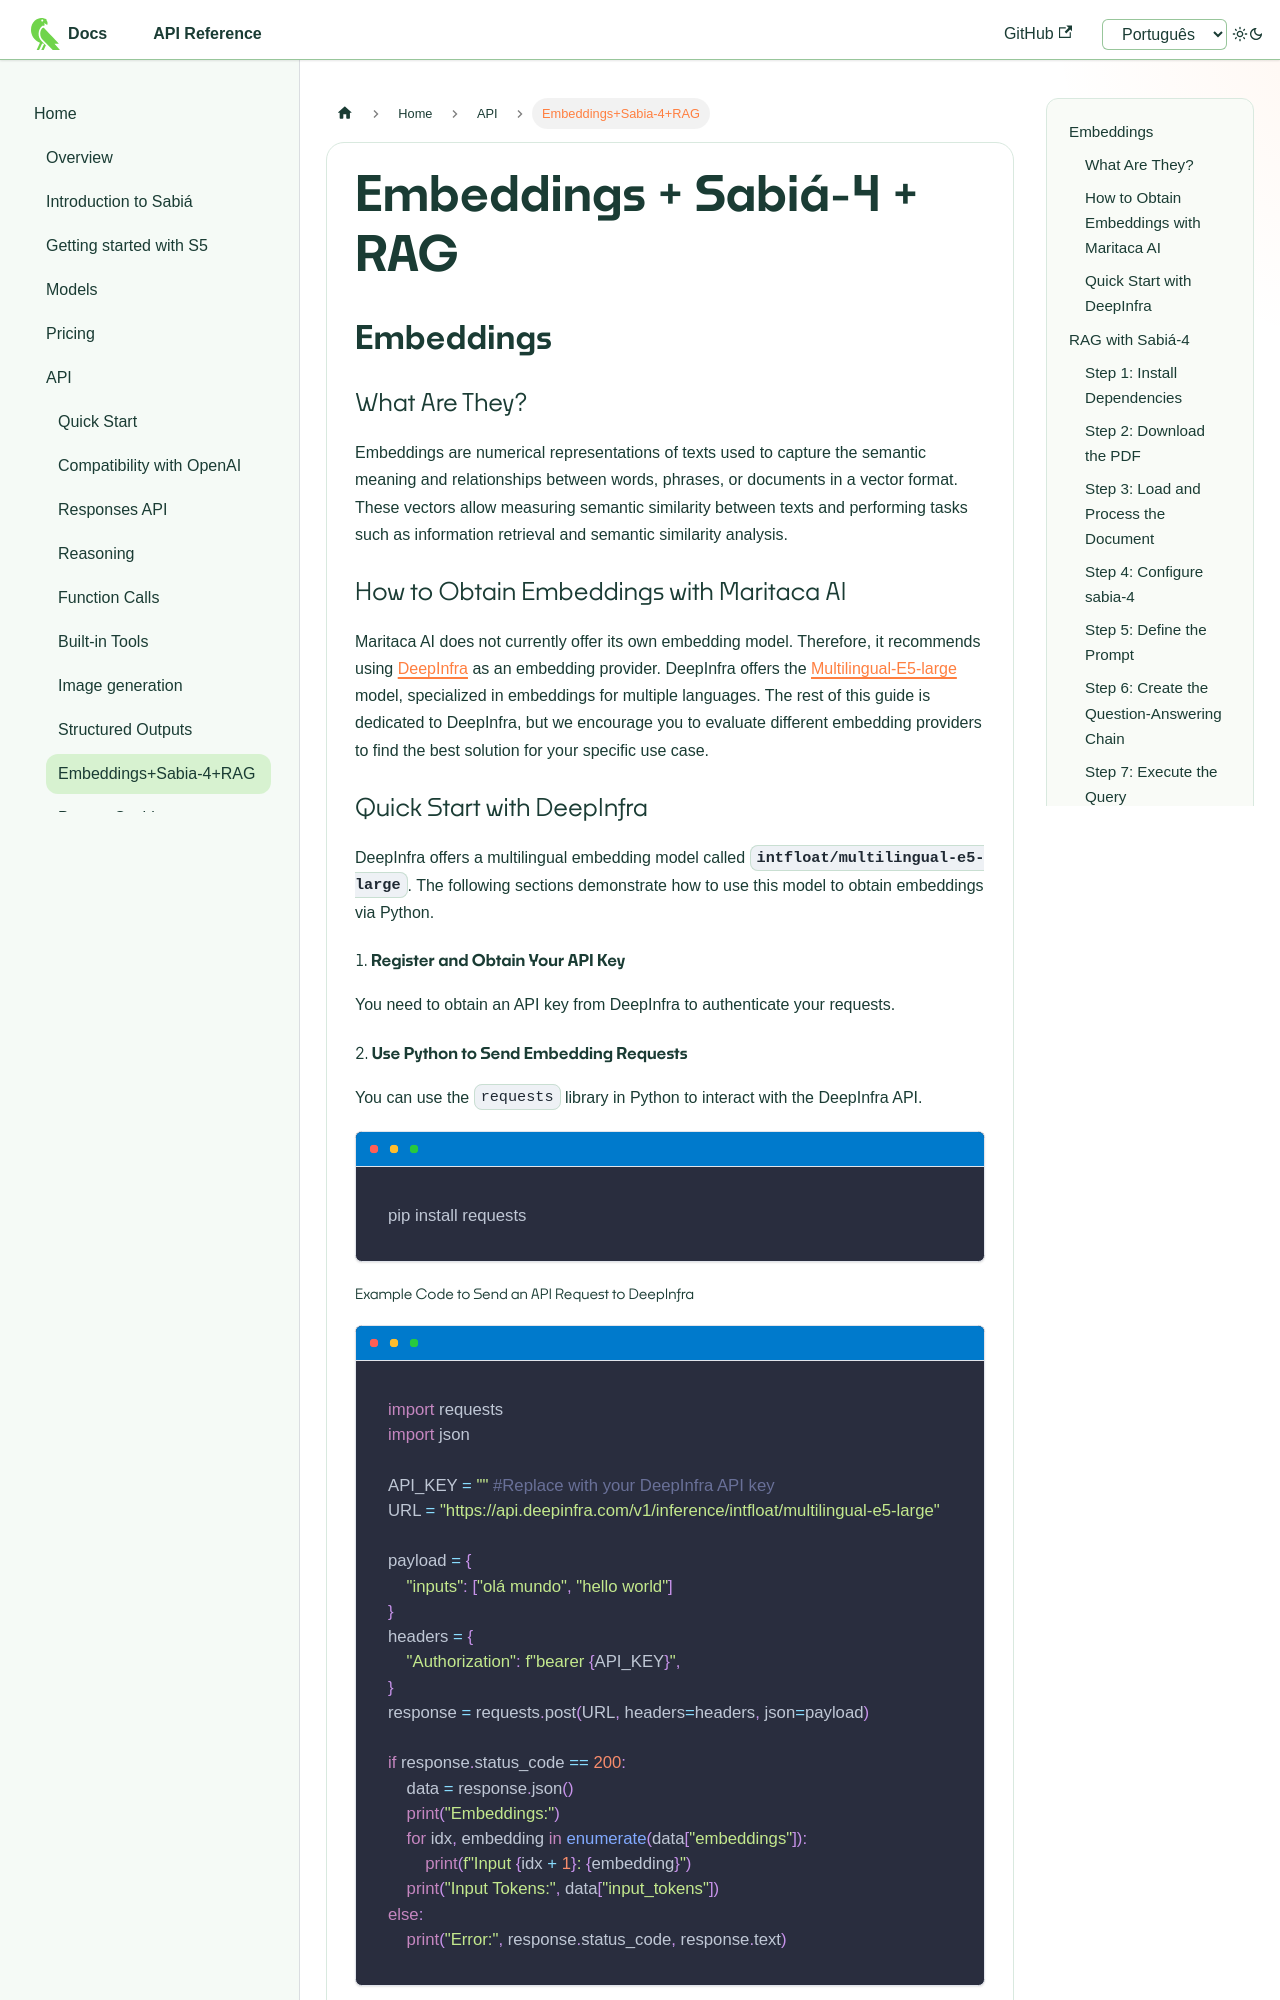

repository: maritaca-ai/maritalk-api · page: en/embeddings+Sabia-4+RAG.html · generator: docusaurus

---
id: embeddings+Sabia-4+RAG
title: Embeddings+Sabia-4+RAG
---

# Embeddings + Sabiá-4 + RAG

## Embeddings

### What Are They?

Embeddings are numerical representations of texts used to capture the semantic meaning and relationships between words, phrases, or documents in a vector format. These vectors allow measuring semantic similarity between texts and performing tasks such as information retrieval and semantic similarity analysis.

### How to Obtain Embeddings with Maritaca AI
Maritaca AI does not currently offer its own embedding model. Therefore, it recommends using [DeepInfra](https://deepinfra.com/docs) as an embedding provider. DeepInfra offers the [Multilingual-E5-large](https://arxiv.org/pdf/2402.05672) model, specialized in embeddings for multiple languages. The rest of this guide is dedicated to DeepInfra, but we encourage you to evaluate different embedding providers to find the best solution for your specific use case.
### Quick Start with DeepInfra
DeepInfra offers a multilingual embedding model called **`intfloat/multilingual-e5-large`**. The following sections demonstrate how to use this model to obtain embeddings via Python.

#### 1. **Register and Obtain Your API Key**
You need to obtain an API key from DeepInfra to authenticate your requests.

#### 2. **Use Python to Send Embedding Requests**
You can use the `requests` library in Python to interact with the DeepInfra API.

```bash
pip install requests
```

##### Example Code to Send an API Request to DeepInfra
```python
import requests
import json

API_KEY = "" #Replace with your DeepInfra API key
URL = "https://api.deepinfra.com/v1/inference/intfloat/multilingual-e5-large"

payload = {
    "inputs": ["olá mundo", "hello world"]
}
headers = {
    "Authorization": f"bearer {API_KEY}",
}
response = requests.post(URL, headers=headers, json=payload)

if response.status_code == 200:
    data = response.json()
    print("Embeddings:")
    for idx, embedding in enumerate(data["embeddings"]):
        print(f"Input {idx + 1}: {embedding}")
    print("Input Tokens:", data["input_tokens"])
else:
    print("Error:", response.status_code, response.text)
```

---

##### Sample Output

Running the code generates output similar to this:
```plaintext
Embeddings:
Input 1: [float, ... , float]
Input 2: [float, ... , float]
Input Tokens: 10
```

---
